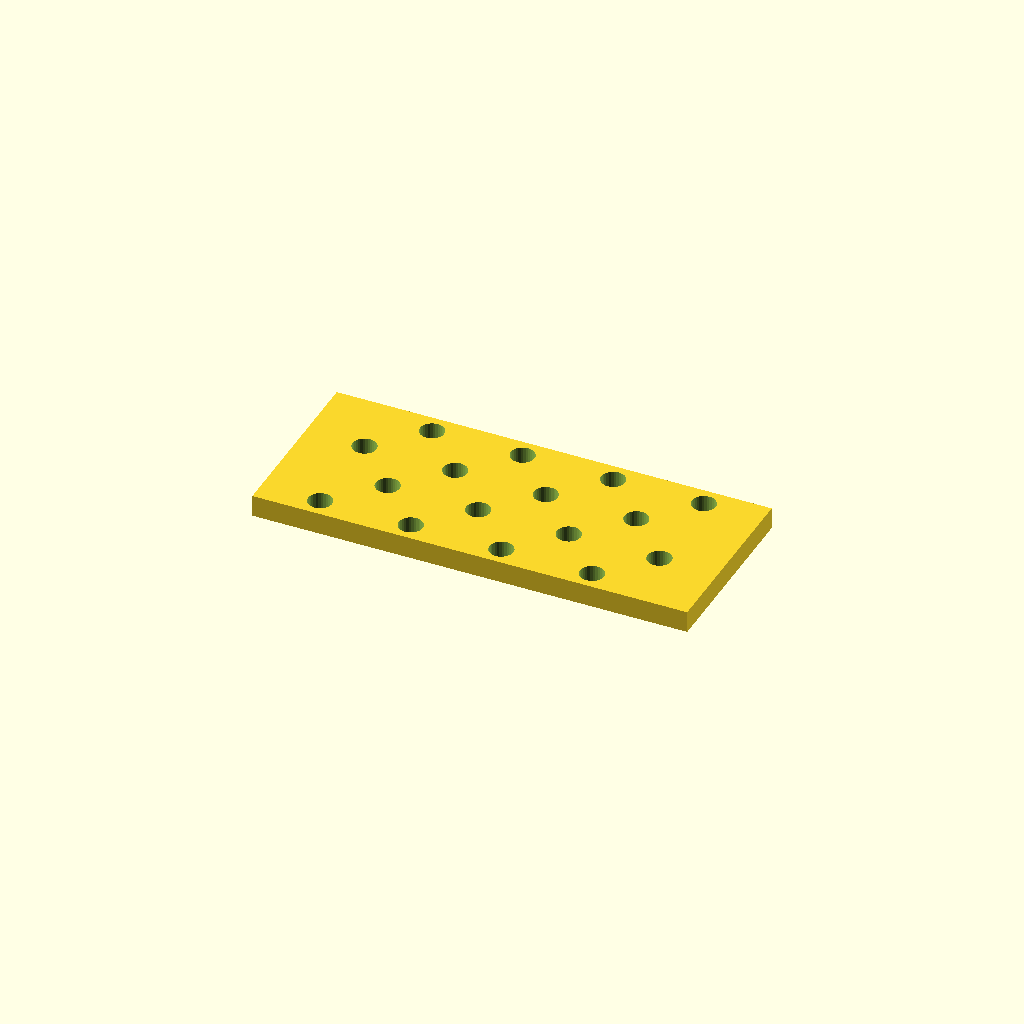
Cell 1 — every parameter at its default value.
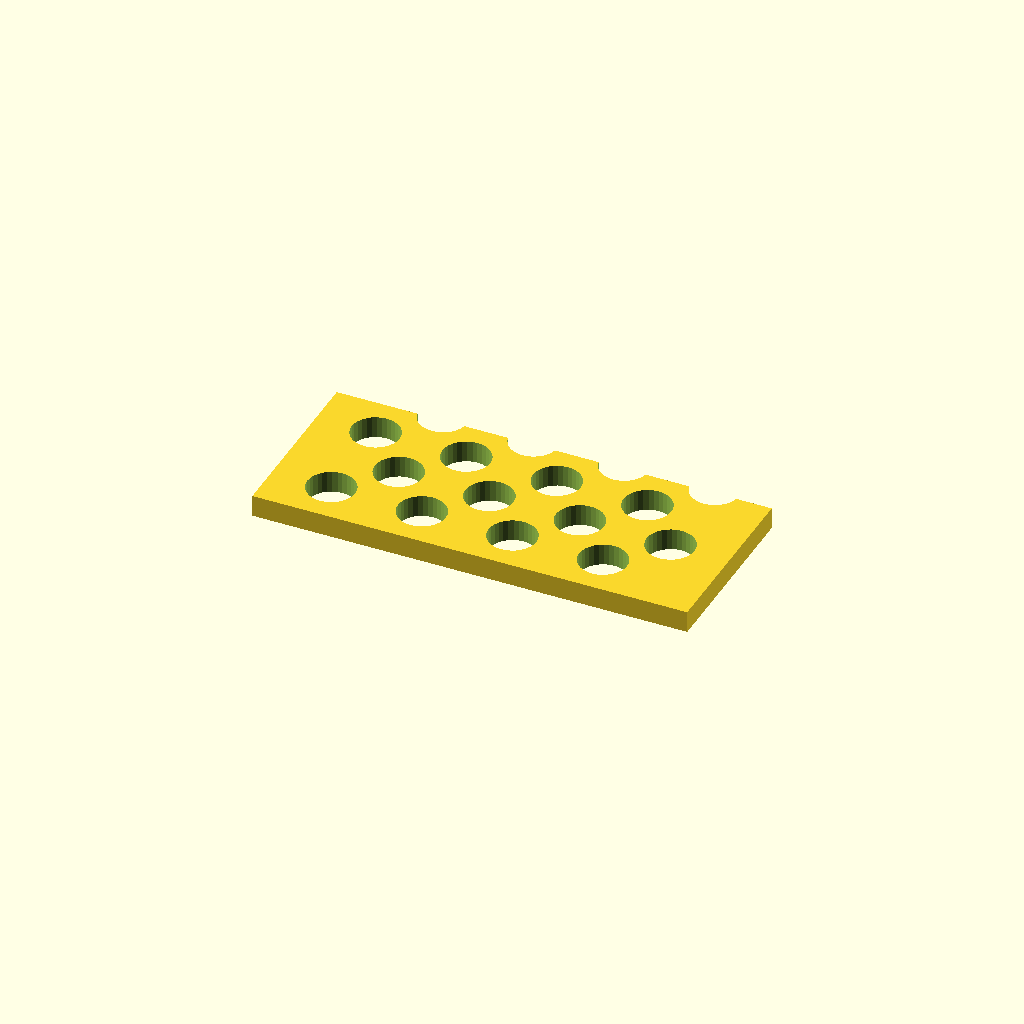
Cell 2 — hole_d set to 13.2, the other parameters unchanged.
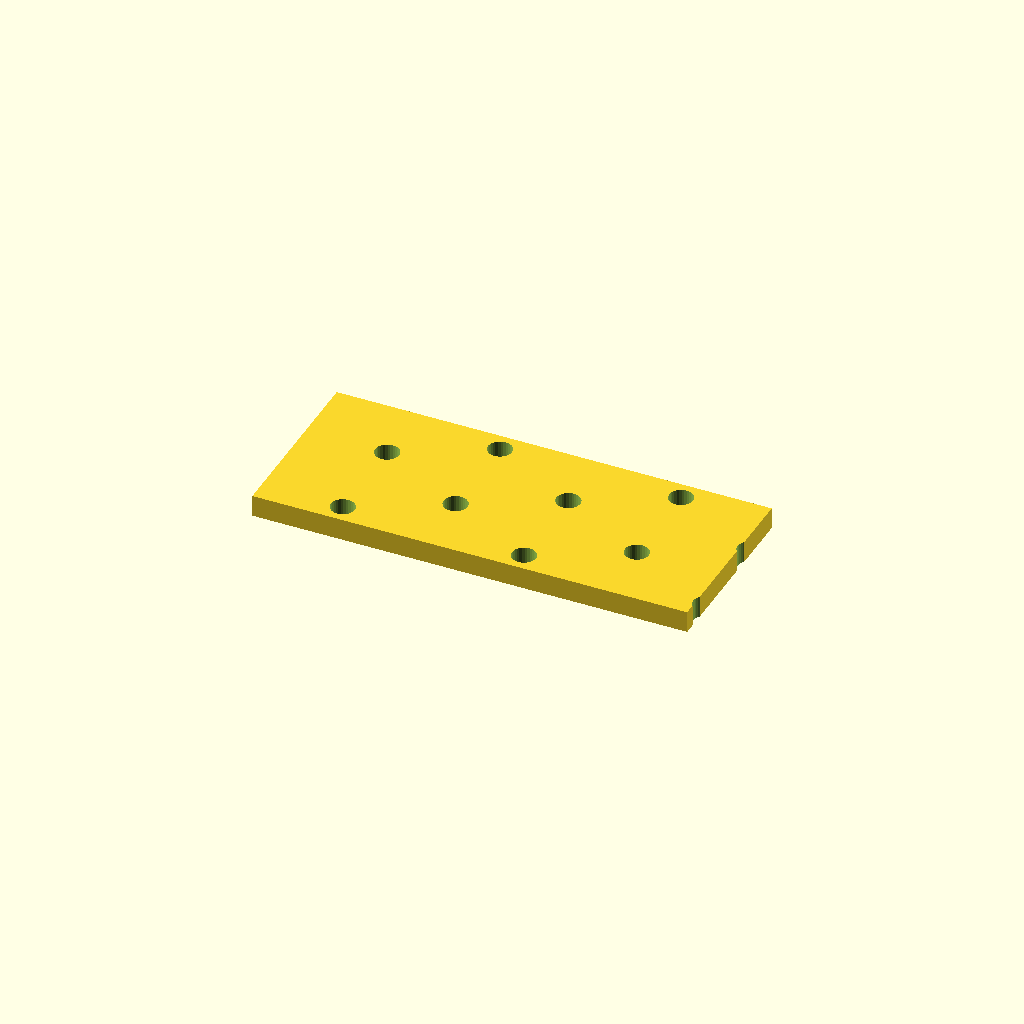
Cell 3: pitch_x = 50 (everything else at default).
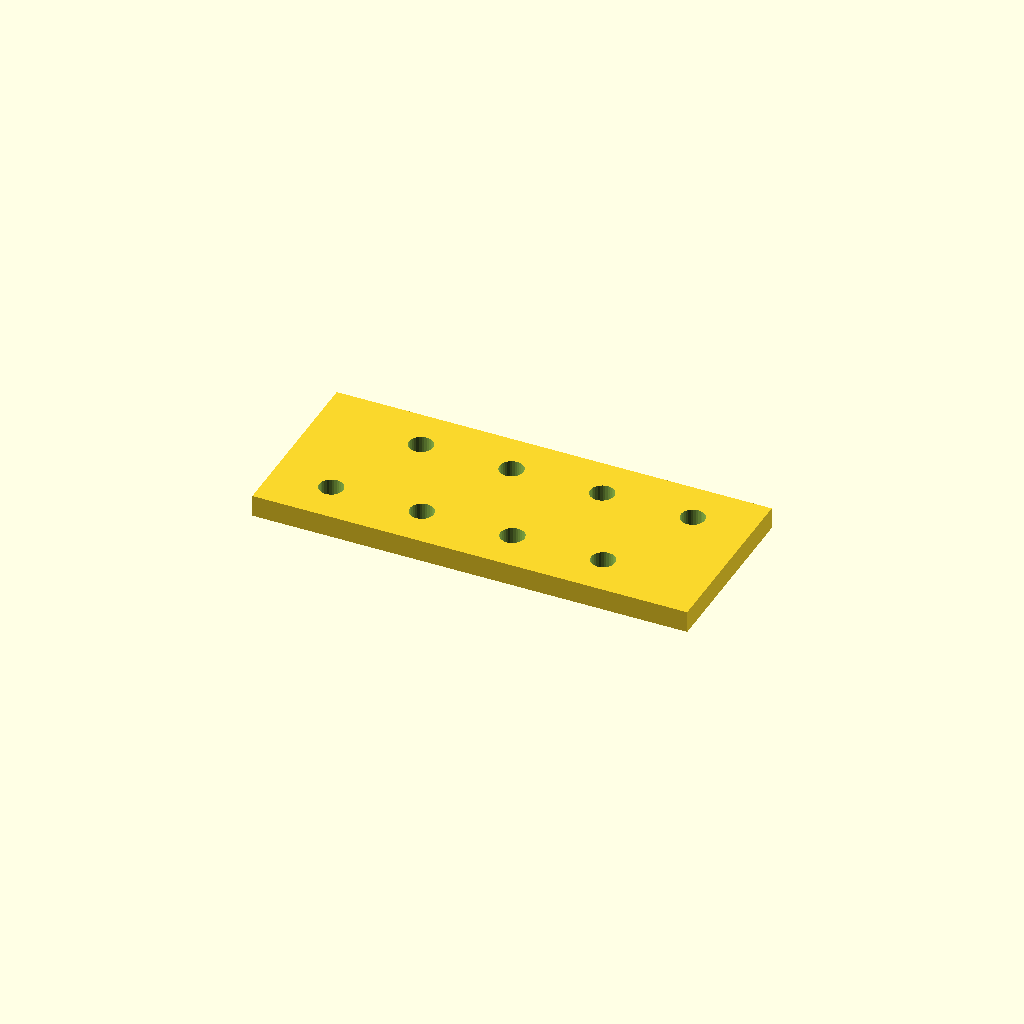
Cell 4: the same model with pitch_y = 26.266.
One fixed orthographic camera (rotation 55°, 0°, 25°; colour scheme Cornfield) for every cell.
OpenSCAD source file optional_data/data/place1/perfpanels/part_0044.scad:
$fn = 32;

// ----------------------------------------------------------------------
// Perforated panel 120 x 50 x 6
// 4 x 4 Ø6.6 holes, checker layout
// ----------------------------------------------------------------------

// --- parameters (mm) ---
panel = [120, 50, 6];  // overall size (x, y, z)
hole_d = 6.6;          // hole diameter
pitch_x = 25;          // hole pitch along X
pitch_y = 13.133;      // hole pitch along Y

// --- derived feature positions (mm) ---
margin = hole_d / 2 + 2;            // = 5.3   clearance from the panel edge
row_offset = pitch_x / 2;           // = 12.5   shift of every other row
cols = floor((panel[0] - 2 * margin - row_offset) / pitch_x) + 1;  // = 4   how many columns fit in X
rows = floor((panel[1] - 2 * margin) / pitch_y) + 1;  // = 4   how many rows fit in Y
span_x = (cols - 1) * pitch_x + row_offset;  // = 87.5   width of the field
span_y = (rows - 1) * pitch_y;      // = 39.4   height of the field
origin_x = -span_x / 2;             // = -43.75   X of the first hole
origin_y = -span_y / 2;             // = -19.7   Y of the first row
holes = rows * cols;                // = 16   holes in total
feature_centers = [
  [origin_x + 0 * pitch_x, origin_y + 0 * pitch_y],
  [origin_x + 1 * pitch_x, origin_y + 0 * pitch_y],
  [origin_x + 2 * pitch_x, origin_y + 0 * pitch_y],
  [origin_x + 3 * pitch_x, origin_y + 0 * pitch_y],
  [origin_x + row_offset + 0 * pitch_x, origin_y + 1 * pitch_y],
  [origin_x + row_offset + 1 * pitch_x, origin_y + 1 * pitch_y],
  [origin_x + row_offset + 2 * pitch_x, origin_y + 1 * pitch_y],
  [origin_x + row_offset + 3 * pitch_x, origin_y + 1 * pitch_y],
  [origin_x + 0 * pitch_x, origin_y + 2 * pitch_y],
  [origin_x + 1 * pitch_x, origin_y + 2 * pitch_y],
  [origin_x + 2 * pitch_x, origin_y + 2 * pitch_y],
  [origin_x + 3 * pitch_x, origin_y + 2 * pitch_y],
  [origin_x + row_offset + 0 * pitch_x, origin_y + 3 * pitch_y],
  [origin_x + row_offset + 1 * pitch_x, origin_y + 3 * pitch_y],
  [origin_x + row_offset + 2 * pitch_x, origin_y + 3 * pitch_y],
  [origin_x + row_offset + 3 * pitch_x, origin_y + 3 * pitch_y]
];   // hole centres, used verbatim by the cutter loop

// panel outline, every hole through
difference() {
  cube(panel, center = true);
  for (centre = feature_centers)
    translate([centre[0], centre[1], 0])
      cylinder(d = hole_d, h = panel[2] + 2, center = true);
}
Customizer parameters (derived from the source; name, type, default, range or options):
panel: vector, default [120, 50, 6]
hole_d: number, default 6.6
pitch_x: number, default 25
pitch_y: number, default 13.133
